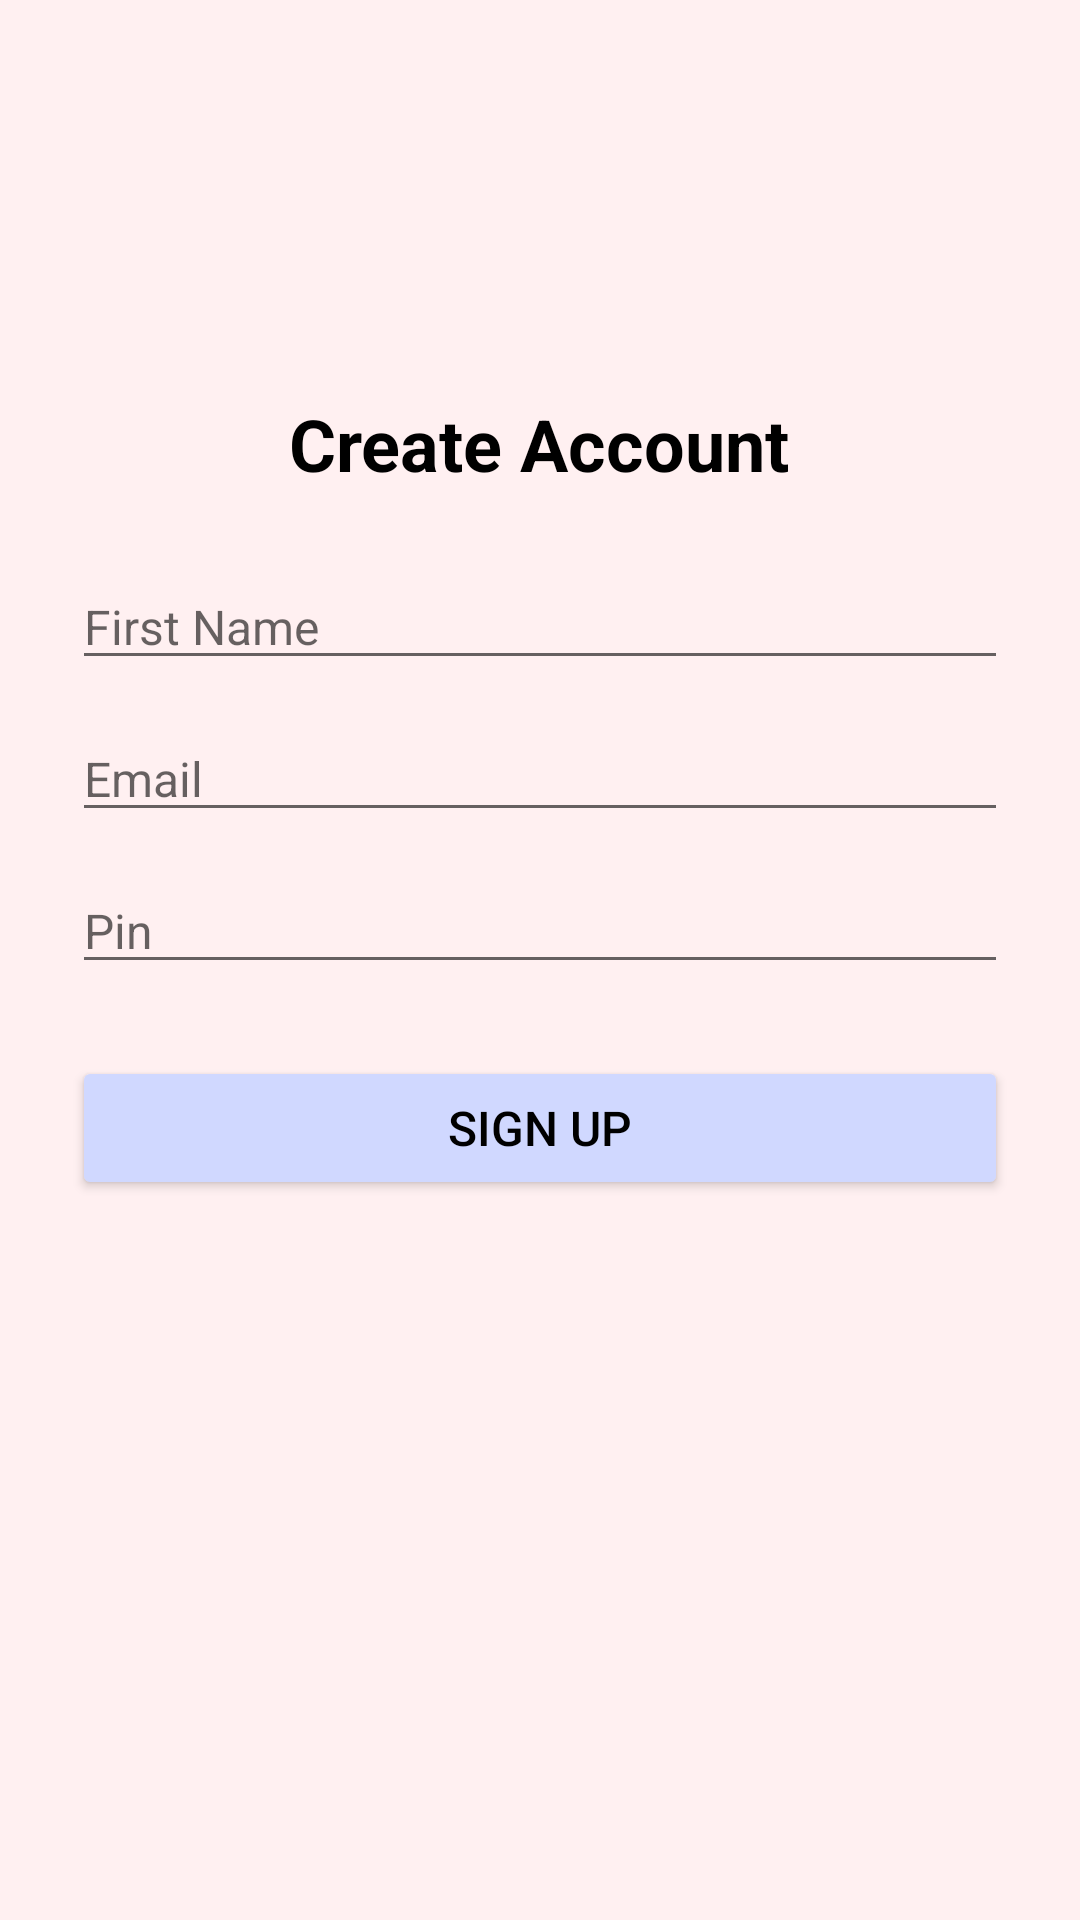

Write the Android layout XML for this screen, with the resource values it uses.
<!-- AndroidManifest.xml: application theme Theme.SelfCareCompanion -->
<!-- res/layout/fragment_sign_up.xml -->
<?xml version="1.0" encoding="utf-8"?>
<ScrollView xmlns:android="http://schemas.android.com/apk/res/android"
    android:layout_width="match_parent"
    android:layout_height="match_parent"
    android:background="#FFF0F1"
    android:fillViewport="true"
    android:padding="24dp">

    <LinearLayout
        android:layout_width="match_parent"
        android:layout_height="match_parent"
        android:orientation="vertical"
        android:gravity="center"
        android:layout_gravity="center">

        
        <View
            android:layout_width="0dp"
            android:layout_height="0dp"
            android:layout_weight="1" />

        <LinearLayout
            android:orientation="vertical"
            android:layout_width="match_parent"
            android:layout_height="wrap_content"
            android:gravity="center_horizontal">

            <TextView
                android:layout_width="wrap_content"
                android:layout_height="wrap_content"
                android:text="@string/create_account"
                android:textSize="24sp"
                android:textStyle="bold"
                android:textColor="#000000"
                android:layout_marginBottom="24dp" />

            <EditText
                android:id="@+id/et_username"
                android:layout_width="match_parent"
                android:layout_height="wrap_content"
                android:hint="@string/first_name"
                android:inputType="textPersonName"
                android:textColor="#000000"
                android:textSize="16sp"
                android:layout_marginBottom="12dp" />

            <EditText
                android:id="@+id/et_email"
                android:layout_width="match_parent"
                android:layout_height="wrap_content"
                android:hint="@string/email"
                android:inputType="textEmailAddress"
                android:textColor="#000000"
                android:textSize="16sp"
                android:layout_marginBottom="12dp" />

            <EditText
                android:id="@+id/et_password"
                android:layout_width="match_parent"
                android:layout_height="wrap_content"
                android:hint="@string/pin_field"
                android:inputType="textPassword"
                android:textColor="#000000"
                android:textSize="16sp"
                android:layout_marginBottom="24dp" />

            <Button
                android:id="@+id/btn_create_account"
                android:layout_width="match_parent"
                android:layout_height="wrap_content"
                android:text="@string/sign_up"
                android:backgroundTint="#D0D8FF"
                android:textColor="#000000"
                android:textAllCaps="true"
                android:textSize="16sp" />
        </LinearLayout>

        
        <View
            android:layout_width="0dp"
            android:layout_height="0dp"
            android:layout_weight="2" />

    </LinearLayout>
</ScrollView>
<!-- resources referenced by this layout -->
<resources>
  <string name="create_account">Create Account</string>
  <string name="email">Email</string>
  <string name="first_name">First Name</string>
  <string name="pin_field">Pin</string>
  <string name="sign_up">Sign Up</string>
  <style name="Theme.SelfCareCompanion" parent="Theme.MaterialComponents.DayNight.DarkActionBar">
          
          <item name="colorPrimary">@color/top_nav</item>
          <item name="colorPrimaryVariant">@color/purple_700</item>
          <item name="colorOnPrimary">@color/white</item>
          
          <item name="colorSecondary">@color/teal_200</item>
          <item name="colorSecondaryVariant">@color/teal_700</item>
          <item name="colorOnSecondary">@color/black</item>
          
          <item name="android:statusBarColor">?attr/colorPrimaryVariant</item>
          
      </style>
  <color name="top_nav">#9cabf7</color>
  <color name="purple_700">#FF3700B3</color>
  <color name="white">#FFFFFFFF</color>
  <color name="teal_200">#FF03DAC5</color>
  <color name="teal_700">#FF018786</color>
  <color name="black">#FF000000</color>
</resources>
